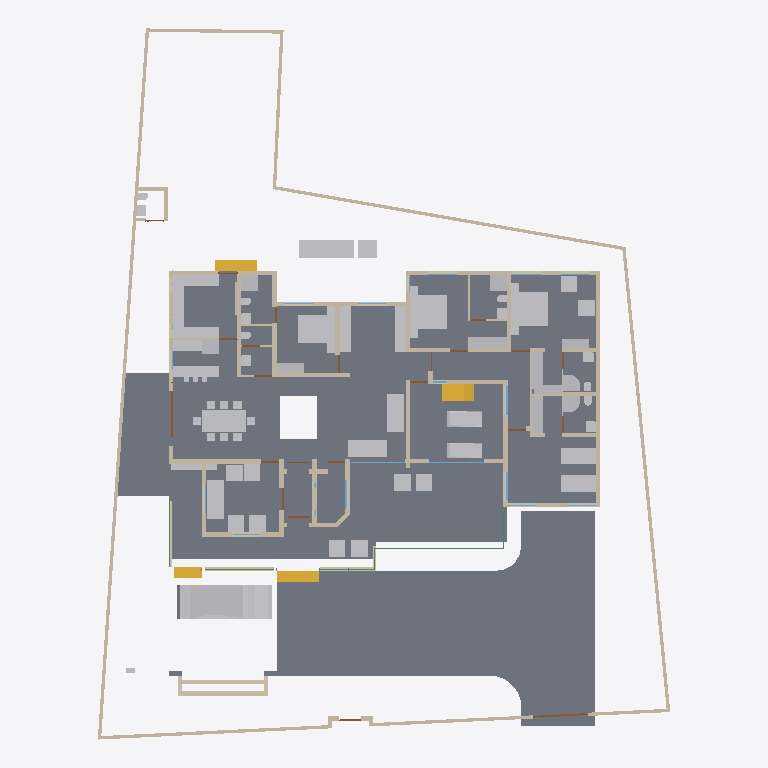
Plan cut of the same IFC building model at storey '00' (level 0.00 m, cut at 1.40 m), seen from above with north up, elements coloured by IFC class: 63 other elements (light grey), 61 walls (beige), 19 doors (brown), 5 beams (green), 5 windows (light blue), 4 slabs (grey), 4 stair flights (yellow). Cut surfaces are drawn darker.
Extent 31.2 m × 38.7 m × 9.8 m (x, y, z). Storeys (5): 00 at 0.00 m; GF at 0.45 m; GF Lintel at 2.10 m; FF at 3.45 m; FFtop at 5.70 m. Elements (426): 115 IfcBeam, 76 IfcWall, 60 IfcColumn, 39 IfcFurniture, 27 IfcWindow, 25 IfcDoor, 17 IfcFurnishingElement, 16 IfcSanitaryTerminal, 10 IfcSolarDevice, 9 IfcSlab, 7 IfcUnitaryEquipment, 6 IfcRailing.

HEADER;
FILE_DESCRIPTION(('ViewDefinition[DesignTransferView]'),'2;1');
FILE_NAME('Sreekesh.ifc','2025-01-07T13:24:54+05:30',(),(),'IfcOpenShell 0.8.1-alpha250106','Bonsai 0.8.1-alpha250106-8313c05','Nobody');
FILE_SCHEMA(('IFC4X3'));
ENDSEC;
DATA;
#1=IFCPROJECT('0aPvmvJuf5owphcfiKWAsN',$,'My Project',$,$,$,$,(#14,#26),#9);
#30=IFCSITE('3jTVXq97zE2OZTfzZH9iYT',$,'My Site',$,$,#53,$,$,$,$,$,$,$,$);
#65094=IFCSITE('2fYgYmrKX9qBU4UTrnxcjg',$,'Site',$,$,#83311,#65100,$,$,$,$,$,$,$);
#36=IFCBUILDING('3Bt1MypEf4fuqFfshm9kTs',$,'My Building',$,$,#59,$,$,$,$,$,$);
#42=IFCBUILDINGSTOREY('3Yt8GBe1vE1Byt_$JKaQnQ',$,'GF',$,$,#7313,$,$,$,$);
#8023=IFCBUILDINGSTOREY('3LNq90aff4Xhn4xfthWyFx',$,'00',$,$,#8039,$,$,$,$);
#71986=IFCBUILDINGSTOREY('1ZF$IMkzjA5efl8XVVA8ry',$,'FFtop',$,$,#72046,$,$,$,$);
#72129=IFCBUILDINGSTOREY('1Nt2vvvNTB5u0X$NIke4ti',$,'GF Lintel',$,$,#72420,$,$,$,$);
#83382=IFCBUILDINGSTOREY('2do7yjy$r1eOSN7_GxsK9f',$,'FF',$,$,#83409,$,$,$,$);
#4965=IFCSLAB('05XQefoFT1EQ6Gbva0q3wM',$,'Slab',$,$,#123274,#4980,$,$);
#116871=IFCSLAB('1D4i_90s56vAIuoe4hq8Xo',$,'Slab',$,$,#117663,#116882,$,$);
#70155=IFCVEHICLE('3fs_92XJnE9xh12t4cEAUA',$,'Vehicle',$,$,#70206,#70187,$,$);
#117253=IFCWALL('2NQIKohcDAsQMbNSTdACJd',$,'Wall.049',$,$,#117457,#117264,$,$);
#66022=IFCWALL('2FUeR5sFb9uwjJGdeVWABU',$,'Wall',$,$,#68474,#66028,$,$);
#33073=IFCFURNITURE('1R50XvKDL8EfbTnGY_njcY',$,'Furniture',$,$,#33273,#33105,$,$);
#35081=IFCFURNITURE('24hcVyXrH4tf35GE4proyw',$,'Furniture',$,$,#87243,#35113,$,$);
#40270=IFCFURNITURE('1aP3zeWsL0ZQXEuRipuWXs',$,'Furniture',$,$,#87248,#40283,$,$);
#65997=IFCWALL('1DC2$ngnnDR8Q9h6mAR0js',$,'Wall',$,$,#68449,#66003,$,$);
#76812=IFCFURNITURE('0TjK6ZDxX03eSWHk61hTjB',$,'Furniture',$,$,#87253,#87231,$,$);
#107772=IFCBUILDINGELEMENTPROXY('3nxySs$vfCUQ2mvgUVOAnB',$,'BuildingElementProxy',$,$,#119580,#107804,$,$);
#90359=IFCWALL('3p_Mlr$7n7WPwtZxEevqS4',$,'Wall',$,$,#90403,#90370,$,$);
#110356=IFCWALL('3Jc2L501zCIf2lBfrewdbK',$,'Wall',$,$,#111216,#110367,$,$);
#109955=IFCWALL('0m53cJKujAOwiy8OxGf4Uf',$,'Wall',$,$,#110115,#109966,$,$);
#3067=IFCWALL('3GZ$skLXf6OgGR8mfLciD_',$,'Wall',$,$,#67007,#3073,$,$);
#33203=IFCFURNITURE('17qZxJfnjAUwxgeyWuttn3',$,'Furniture',$,$,#120496,#33235,$,$);
#119695=IFCFURNITURE('0QVhsRe3v2xh1mazg7g3pY',$,'Furniture',$,$,#123249,#119726,$,$);
#33248=IFCFURNITURE('2bin7WsULDjPeLfYKRFVAv',$,'Furniture',$,$,#120501,#33261,$,$);
#40437=IFCFURNITURE('0T3ErBLYfCbANjLJsek21j',$,'Furniture.012',$,$,#40810,#40450,$,$);
#40382=IFCFURNITURE('3pKgwG2ITCbQ1PcX8XbhFK',$,'Furniture',$,$,#40436,#40414,$,$);
#76538=IFCFURNISHINGELEMENT('1PKXkolUT7L8RJ_W7XPztu',$,'FurnishingElement',$,$,#76837,#76551,$);
#42875=IFCSTAIRFLIGHT('2cVz_X6LPDKfjjrhhLysVG',$,'StairFlight.003',$,$,#68993,#42907,$,12,11,0.191666662693024,0.150000005960464,.STRAIGHT.);
#76486=IFCFURNISHINGELEMENT('39PQ2BmvTCd9T$q1eK8eE8',$,'FurnishingElement',$,$,#93688,#76518,$);
#65878=IFCWALL('1RxXXtAKb3$uqm3spal5Ab',$,'Wall.049',$,$,#68531,#65884,$,$);
#65972=IFCWALL('1ECWXgbZrERf$r6Mue6DMZ',$,'Wall',$,$,#68506,#65978,$,$);
#109229=IFCFURNISHINGELEMENT('2qk1d3UXD2hgEJ5vc6KQZN',$,'FurnishingElement',$,$,#109352,#109242,$);
#109143=IFCFURNISHINGELEMENT('3KpUEHE0nDWgqpOiwOz5y0',$,'FurnishingElement',$,$,#109187,#109175,$);
#109389=IFCFURNISHINGELEMENT('2eQ9uL$OD2E9oWgv9ZYd3O',$,'FurnishingElement',$,$,#109815,#109402,$);
#114033=IFCFURNISHINGELEMENT('3Wz92t1tb8CAYEiXUnbJ22',$,'FurnishingElement',$,$,#114058,#114046,$);
#114059=IFCFURNISHINGELEMENT('1LQI7xOmj38888qvKGMeHS',$,'FurnishingElement',$,$,#120766,#114072,$);
#3520=IFCWALL('1kfIyPN_b4JPSDED46DDvv',$,'Wall',$,$,#67320,#3526,$,$);
#2872=IFCWALL('0VICnwrYLCM9IhHcjSiD9g',$,'Wall',$,$,#120443,#2879,$,$);
#41614=IFCSTAIRFLIGHT('3mjK21MVj5Wxp88atmNL9l',$,'StairFlight',$,$,#113957,#41646,$,2,1,0.150000005960464,0.25,.STRAIGHT.);
#79990=IFCSTAIRFLIGHT('1DnY2XVefC_QhnIFzju6yh',$,'StairFlight',$,$,#80105,#80003,$,$,$,$,$,$);
#4009=IFCWALL('2lHSG51rHEfeNsY_Rnf304',$,'Wall',$,$,#120415,#4020,$,$);
#18348=IFCWALL('1c7n2BYDr8yh53xvaRXxqS',$,'Wall',$,$,#19372,#18359,$,$);
#109698=IFCFURNISHINGELEMENT('0bjgv$mV9BLfFQB4C5E4Fs',$,'FurnishingElement',$,$,#109825,#109711,$);
#18042=IFCWALL('3bhXUDB39FaPZW_NASdZlT',$,'Wall',$,$,#18329,#18053,$,$);
#65947=IFCWALL('08s$eE7qfC1vtHJbeTdsNK',$,'Wall',$,$,#68536,#65953,$,$);
#101757=IFCWALL('3Re5U6AfH5hRjhCU8HzlUQ',$,'Wall',$,$,#107719,#101777,$,$);
#51281=IFCFURNITURE('055N_$xmX9ZQbc0CYFtvE3',$,'Furniture',$,$,#73867,#73671,$,$);
#51371=IFCFURNITURE('0yYwZAg3jFQvkxBxQ0MGp1',$,'Furniture',$,$,#74041,#73713,$,$);
#73976=IFCFURNITURE('0_rDbuDo58VxsMmqMXWGXl',$,'Furniture',$,$,#74076,#73989,$,$);
#2959=IFCWALL('3OEI3BHmD4XPtrMwXvI884',$,'Wall',$,$,#22909,#2970,$,$);
#4130=IFCWALL('1AvIXg7ED1P9NhJbZDV_E1',$,'Wall',$,$,#120546,#4141,$,$);
#107805=IFCBUILDINGELEMENTPROXY('32bT2biJ1FRRfnzz0xUWGW',$,'BuildingElementProxy',$,$,#119585,#107837,$,$);
#18672=IFCWALL('0s5YaOi8jF58ocUKtzFB68',$,'Wall',$,$,#28064,#18683,$,$);
#18525=IFCWALL('2nl9frQ2v9fwHEG6jroVG1',$,'Wall',$,$,#65610,#18536,$,$);
#8133=IFCWALL('2NV9tTUID8IOq7fV7oI$I_',$,'Wall',$,$,#107701,#8144,$,$);
#18016=IFCWALL('2qNYwIywzDnw0eOADeB3_0',$,'Wall',$,$,#28241,#18027,$,$);
#109363=IFCFURNISHINGELEMENT('0bAUBsPx10d8Mx73bRwCRJ',$,'FurnishingElement',$,$,#109388,#109376,$);
#3151=IFCWALL('2frHB1bR9FtP23RXamn7Ko',$,'Wall',$,$,#67068,#3162,$,$);
#41688=IFCSTAIRFLIGHT('0VcD2gJAfBIuw$lMxDzKKO',$,'StairFlight',$,$,#112328,#118718,$,2,1,0.150000005960464,0.25,.STRAIGHT.);
#18194=IFCWALL('1AbV9w0nLBfPekv$ii5eki',$,'Wall',$,$,#28370,#18205,$,$);
#18588=IFCWALL('0dH3P3qYrCC8jvNsEw9m9T',$,'Wall',$,$,#35030,#18599,$,$);
#18392=IFCWALL('2Hkjxieqv1Fue5ySQ6NeWL',$,'Wall',$,$,#18393,#18403,$,$);
#34206=IFCFURNITURE('0Tjm9jror8bPxG689sHAj8',$,'Furniture',$,$,#123305,#34219,$,$);
#35844=IFCFURNITURE('18HlnwBc9DnAvKFnG7c4d9',$,'Furniture',$,$,#35869,#35857,$,$);
#119674=IFCFURNITURE('34qXh50Wn3AQu$D9SaHfpn',$,'Furniture',$,$,#123269,#119687,$,$);
#18646=IFCWALL('20GHUXbGDFDBHE5XphavUy',$,'Wall',$,$,#93006,#18657,$,$);
#34185=IFCFURNITURE('2BE9a6LpL91PCj4_J$x9Rr',$,'Furniture',$,$,#35008,#34198,$,$);
#34232=IFCFURNITURE('0VTCb1Evn558OH68N69Eaz',$,'Furniture',$,$,#123310,#34245,$,$);
#35896=IFCFURNITURE('076SYXiXP7jhnOyre$gCoP',$,'Furniture',$,$,#35926,#35909,$,$);
#50229=IFCSANITARYTERMINAL('1fOwUzmtv9afxOsUQO0pB7',$,'SanitaryTerminal',$,$,#51448,#50242,$,$);
#52186=IFCSANITARYTERMINAL('31xwdd6k9ESw7YnQ1LspId',$,'SanitaryTerminal',$,$,#52351,#52199,$,$);
#119601=IFCFURNITURE('3zxgQVx3X9e9K7Uitk4v3$',$,'Furniture',$,$,#123254,#119614,$,$);
#119627=IFCFURNITURE('0dDpUaa6nCsfvkcRPls5fd',$,'Furniture',$,$,#123259,#119640,$,$);
#119648=IFCFURNITURE('1JYWbcuBf30ORcWZXivos0',$,'Furniture',$,$,#123264,#119661,$,$);
#78352=IFCFURNITURE('3keQdM9i5FJ9JBwmsM_Qg3',$,'Furniture',$,$,#80030,#78365,$,$);
#4072=IFCWALL('0Y3rN168r7Jxb0OqetfU7X',$,'Wall',$,$,#120531,#4083,$,$);
#35870=IFCFURNITURE('0zixzxSUv7NBPjkhBn6BwL',$,'Furniture',$,$,#35921,#35883,$,$);
#120239=IFCFURNISHINGELEMENT('0$$HtaL9z6v9UVPkeCOMin',$,'FurnishingElement',$,$,#120364,#120252,$);
#4193=IFCWALL('1S26G2gIX1gA7ikyBlvCVo',$,'Wall',$,$,#120551,#4204,$,$);
#106041=IFCSANITARYTERMINAL('3sA1eoE299ufpxJw1HaYmz',$,'SanitaryTerminal',$,$,#106132,#109542,$,$);
#51057=IFCSANITARYTERMINAL('1TZeRF9t54uwS6h95ZvvLS',$,'SanitaryTerminal',$,$,#109845,#109527,$,$);
#18431=IFCWALL('0_Fa$t1jbFZejYJKQtXQPU',$,'Wall',$,$,#18511,#18442,$,$);
#80282=IFCFURNITURE('3InpbPAMj2MBzrSOMYlvHV',$,'Furniture',$,$,#80408,#80295,$,$);
#108552=IFCELECTRICAPPLIANCE('2MsiRa6yz7avswEDtIbGhH',$,'ElectricAppliance',$,$,#109223,#108584,$,$);
#16913=IFCWALL('3FSYpd1tn9SgCqZ8sPMfkT',$,'Wall',$,$,#120536,#16924,$,$);
#73868=IFCFURNITURE('0sWiAZchD9CQr_lkdFZUTW',$,'Furniture',$,$,#74071,#73942,$,$);
#72748=IFCWALL('1UbR72eUH7cw3XKVuvBX9f',$,'Wall',$,$,#76322,#72759,$,$);
#4400=IFCWALL('2EfOldwLX0nA3x6s$146tT',$,'Wall',$,$,#120561,#4411,$,$);
#24001=IFCWALL('3hphgpD2b28xqT53FPskSj',$,'Wall',$,$,#46914,#24012,$,$);
#23938=IFCWALL('0ZZEq2syzEPfO9qD2AQWDv',$,'Wall',$,$,#24127,#23949,$,$);
#23640=IFCWALL('0_SaQ7wpHF8PQbZNvLqwvm',$,'Wall',$,$,#67555,#23651,$,$);
#72848=IFCWALL('2qzh75b3r6CuQdi0PydTsC',$,'Wall',$,$,#113892,#72859,$,$);
#120632=IFCWALL('2Lqjpf9Aj0Vh1iBvOWYUCR',$,'Wall',$,$,#120709,#120643,$,$);
#72992=IFCWALL('0nKeLZCI54WeIG0cLfl1fW',$,'Wall',$,$,#73053,#73003,$,$);
#23777=IFCWALL('1ASg6knUz7cALk6Wf7iLsx',$,'Wall',$,$,#23937,#23788,$,$);
#116908=IFCWALL('1k3YgD4uj5vPZWbPgSVuxU',$,'Wall.049',$,$,#117148,#116919,$,$);
#93900=IFCBEAM('0gdpNefCnB7wAvxTxiZvHd',$,'Beam',$,$,#123330,#93911,$,$);
#16824=IFCWALL('22rcD3X5r7MgpdxSZ8ZAiA',$,'Wall',$,$,#120566,#16835,$,$);
#24504=IFCWALL('2_1GARUmnBv8h1fVKiMUG8',$,'Wall',$,$,#51319,#24515,$,$);
#51423=IFCSANITARYTERMINAL('18z7FcoXnDNBlGLHlFK4nn',$,'SanitaryTerminal',$,$,#52346,#51436,$,$);
#4251=IFCWALL('0Bt3ZVIAf4Xxxu9dLd3uEo',$,'Wall',$,$,#120541,#4262,$,$);
#51158=IFCSANITARYTERMINAL('3QJcMKfmH65Aqe43mag0dZ',$,'SanitaryTerminal',$,$,#106127,#51190,$,$);
#51397=IFCSANITARYTERMINAL('3twKXpJgX3DQcQMUJPSheZ',$,'SanitaryTerminal',$,$,#105095,#51410,$,$);
#52207=IFCSANITARYTERMINAL('1n5C8zUKXDff8l5gxkv8r8',$,'SanitaryTerminal',$,$,#52356,#52220,$,$);
#52306=IFCSANITARYTERMINAL('2gt_GNNGfB4AgAa5J8C0HU',$,'SanitaryTerminal',$,$,#52361,#52319,$,$);
#117002=IFCWALL('2_YAAq8JL4QhCYm3Y6yZZ5',$,'Wall.049',$,$,#117077,#117013,$,$);
#116735=IFCDOOR('1dZUIR_mr60wAZddeiCYTI',$,'Door',$,$,#116907,#116767,$,1.79999995231628,3.0,$,$,$);
#117772=IFCSANITARYTERMINAL('1rHEL7fvD0LBOSYwTPUW$U',$,'SanitaryTerminal',$,$,#118798,#117785,$,$);
#110674=IFCWALL('1a_hfYQo5DRgtEum677ZGl',$,'Wall',$,$,#111105,#110685,$,$);
#26789=IFCDOOR('3HF$fS8tX7kw4y81dHWRkr',$,'Door',$,$,#120453,#26820,$,$,$,$,$,$);
#4282=IFCWALL('3LtaSWCE92ufRXUd3DO8_e',$,'Wall',$,$,#120556,#4293,$,$);
#4589=IFCWALL('3bxDDefdT5ye1dowu7JjI8',$,'Wall',$,$,#63723,#4600,$,$);
#117175=IFCWALL('2YdZCtJCP1Au39pr0cy4Kb',$,'Wall.049',$,$,#117403,#117186,$,$);
#87116=IFCFURNITURE('1K5CC3v$51_RkeRHCfWF1K',$,'Furniture',$,$,#87273,#87129,$,$);
#107479=IFCWALL('3KZ4OolNX49g0qDQdB_093',$,'Wall',$,$,#107611,#107499,$,$);
#107612=IFCWALL('1wbyz7uCHF0uVxGjaI6PCG',$,'Wall',$,$,#107729,#107632,$,$);
#86967=IFCFURNITURE('2XUZmvobvC1gsAzioRJWb7',$,'Furniture',$,$,#87026,#86999,$,$);
#87027=IFCFURNITURE('3Mt86jJJP8ieSvneq7zau6',$,'Furniture',$,$,#87073,#87040,$,$);
#87074=IFCFURNITURE('30UJjqf1X57hbrPqq67ADj',$,'Furniture',$,$,#87263,#87087,$,$);
#87048=IFCFURNITURE('3SbcOvQD51GhDFdMrfJy7o',$,'Furniture',$,$,#87258,#87061,$,$);
#87095=IFCFURNITURE('2nTbUK8Q9CwehFexi7HpJk',$,'Furniture',$,$,#87268,#87108,$,$);
#51036=IFCSANITARYTERMINAL('1oYJZEuYn6UPxzZKY4nwwf',$,'SanitaryTerminal',$,$,#106122,#51049,$,$);
#96485=IFCBEAM('28BEpp1Uf12OsJWEpQ34DU',$,'Beam',$,$,#123335,#96496,$,$);
#50991=IFCSANITARYTERMINAL('0GB2bgiOH15uJz6S3YOFE7',$,'SanitaryTerminal',$,$,#74710,#51023,$,$);
#52228=IFCSANITARYTERMINAL('1HsJyymzXExxrUKgJyfWOJ',$,'SanitaryTerminal',$,$,#52253,#52241,$,$);
#52254=IFCSANITARYTERMINAL('0CLxKRUfL0sefcecWCHHyo',$,'SanitaryTerminal',$,$,#52279,#52267,$,$);
#96530=IFCBEAM('074gpqyLr9$vd9aSHSci_M',$,'Beam',$,$,#123320,#96541,$,$);
#109315=IFCFURNITURE('1$CdBu1O56jv7FQgDd3iNe',$,'Furniture',$,$,#109357,#109347,$,$);
#117751=IFCSANITARYTERMINAL('0I1RpesKn5LAdjIspjhNBh',$,'SanitaryTerminal',$,$,#118793,#117764,$,$);
#107142=IFCSLAB('2X2MSE$PfAlPCABr99DsiG',$,'Slab',$,$,#107228,#107153,$,$);
#107115=IFCSLAB('2WfKfjDrX2bAvlVSkqt8hs',$,'Slab',$,$,#107141,#107130,$,$);
#22728=IFCWALL('0eBbQlH7v64usfOLZyJNbw',$,'Wall',$,$,#22771,#22739,$,$);
#120002=IFCSANITARYTERMINAL('3dUWqEl719YfR1YH8rxBLs',$,'SanitaryTerminal',$,$,#120304,#120015,$,$);
#23702=IFCWALL('3vhPPX9TvFw8zHVZM78jVj',$,'Wall',$,$,#23763,#23713,$,$);
#46589=IFCWINDOW('1r0Jv0F390ze_6QMSTbGDv',$,'Window',$,$,#68822,#46620,$,$,$,$,$,$);
#29270=IFCWINDOW('3GxmHADO1DPPnexShW0xza',$,'Window',$,$,#113112,#99898,$,1.29999995231628,1.54999995231628,$,$,$);
#114147=IFCWINDOW('2sgrzFu2H5if_oWqzfdhKg',$,'Window',$,$,#120581,#114219,$,$,$,$,$,$);
#100471=IFCWINDOW('3ly7uZN$bElgbY1ypIkt4k',$,'Window',$,$,#120616,#100484,$,2.09999990463257,3.0,$,.TRIPLE_PANEL_VERTICAL.,$);
#100138=IFCWINDOW('03pSbf9VzBmOfvyVNZLBl9',$,'Window',$,$,#120631,#100170,$,2.09999990463257,3.0,$,.TRIPLE_PANEL_VERTICAL.,$);
#96267=IFCBEAM('0kFglTjiD1FOf15fVfBsO6',$,'Beam',$,$,#123340,#96278,$,$);
#72889=IFCWALL('1p13ij2D1CUhXdSeUolQaP',$,'Wall',$,$,#93997,#72900,$,$);
#16773=IFCWALL('0vAvAPPZn94g1F0qqRTqPu',$,'Wall',$,$,#120521,#16784,$,$);
#116971=IFCWALL('08FBn4OWj7ogBqhIhITLuq',$,'Wall.049',$,$,#117174,#116982,$,$);
#23875=IFCWALL('0DClOP6mT1CvFzGeMn9ZJc',$,'Wall',$,$,#46962,#23886,$,$);
#76566=IFCWALL('3XvdzCOq1DRgoCqJHOiUDH',$,'Wall',$,$,#76747,#76577,$,$);
#107859=IFCPUMP('1xebO22lrBbOBADEX1ov09',$,'Pump',$,$,#108242,#107891,$,$);
#9872=IFCDOOR('24C19FSTXCr9YVxTHShicU',$,'Door',$,$,#120511,#9904,$,2.09999990463257,1.20000004768372,$,.DOUBLE_DOOR_SINGLE_SWING.,$);
#111610=IFCDOOR('0JnVCEbZ93QxaghwOdNV45',$,'Door',$,$,#111711,#111641,$,2.09999990463257,1.20000004768372,$,$,$);
#72383=IFCDOOR('2SskKnwRPAYvoRGF7Ah4dN',$,'Door',$,$,#72529,#72396,$,2.09999990463257,1.20000004768372,$,.DOUBLE_DOOR_SINGLE_SWING.,$);
#95663=IFCBEAM('1qPeyfzy9DWeCvgnjhY748',$,'Beam',$,$,#123315,#95674,$,$);
#24729=IFCWALL('15QyFwFBn9rgpI0zLt9Ihd',$,'Wall',$,$,#24772,#24740,$,$);
#111126=IFCWALL('11fiDOfq54uheWI4ur$p_M',$,'Wall',$,$,#111241,#111137,$,$);
#19383=IFCDOOR('1iKpRkB0jEJRoqpvhm0xIL',$,'Door',$,$,#19469,#19414,$,2.09999990463257,1.0,$,$,$);
#16436=IFCDOOR('2hzRoANh1FlAKacQMNTo5C',$,'Door',$,$,#63733,#16468,$,2.09999990463257,1.0,$,$,$);
#17494=IFCDOOR('3Q_vac9kDBfBkzSOB2zE5G',$,'Door',$,$,#120425,#17525,$,2.09999990463257,1.0,$,$,$);
#23089=IFCDOOR('3kbzhQ4q1EVA5qqhn9G23c',$,'Door',$,$,#67237,#23120,$,2.09999990463257,1.0,$,$,$);
#24391=IFCDOOR('3JlATuDjz6x9TtYDvi4nKM',$,'Door',$,$,#51263,#24422,$,2.09999990463257,1.0,$,$,$);
#23002=IFCDOOR('2WUee2KrLBSRGy82BK59hh',$,'Door',$,$,#120065,#23033,$,2.09999990463257,1.0,$,$,$);
#24304=IFCDOOR('1iDRx23Dv0pwQW$BeMDfNI',$,'Door',$,$,#65620,#24335,$,2.09999990463257,1.0,$,$,$);
#24858=IFCDOOR('31$N70eY9DLgkPSb1dNX_M',$,'Door',$,$,#76660,#24889,$,2.09999990463257,1.0,$,$,$);
#22847=IFCWALL('3EP87U9ufCxQJRCOFcDmCa',$,'Wall',$,$,#67227,#22858,$,$);
#119818=IFCDOOR('3wHNzU925DJfVeUTglRIHm',$,'Door',$,$,#120001,#119849,$,2.09999990463257,1.0,$,$,$);
#72620=IFCDOOR('0DWPlCliv2cx0ZEFvqN7S6',$,'Door',$,$,#72721,#72651,$,2.09999990463257,0.899999976158142,$,$,$);
#73448=IFCDOOR('13dhURIK98_BsQiYvPsK22',$,'Door',$,$,#73550,#73480,$,2.09999990463257,0.899999976158142,$,$,$);
#17157=IFCDOOR('0EKTtFaf92wAHxut8Zrgvo',$,'Door',$,$,#120506,#114264,$,2.09999990463257,1.0,$,$,$);
#24786=IFCDOOR('0gfnzQItT3AeLyCc184t0n',$,'Door',$,$,#28179,#24817,$,2.09999990463257,0.899999976158142,$,$,$);
#23222=IFCDOOR('2cdmdyg1DB7e235BIpRMMJ',$,'Door',$,$,#28209,#23515,$,2.09999990463257,0.899999976158142,$,$,$);
ENDSEC;
